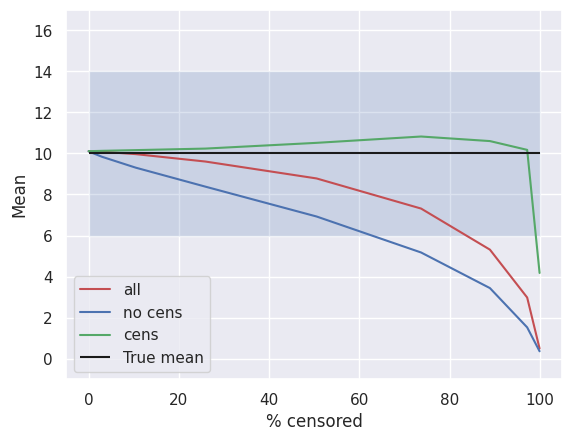

The script that saved this image:
"""

Test survival analysis feasibility for multiple censored events.

1. Every event has a randomly distributed start following a uniform distribution. The seed of the uniform is fixed
and so the censored events are always the same each time
2. Every event has a randomly distributed length following a normal distribution
3. Every event is censored at different values following a uniform distribution that shifts to right (adding the same
amount each iteration). The seed of the uniform is fixed and so the censored events are always the same each time

We test the effects of the % censoring on the fitting of a known distribution by plotting the % of censored values
with the estimated mean.

"""

import scipy.stats as ss
import numpy as np
import seaborn as sns
import matplotlib.pyplot as plt
import pandas as pd
from numpy.random import Generator, PCG64

sns.set_theme()


def plot_survival(start_times, end_times, censoring = None):
    """
    Function used to plot a survival diagram

    :param start_times: list of start times
    :param end_times: list of end times
    """

    if censoring is not None:
        if len(censoring) == 1:
            censoring_points = np.repeat(censoring, len(start_times))
        else:
            censoring_points = censoring

        for i, (start, end, censoring) in enumerate(zip(start_times, end_times, censoring_points)):
            plt.scatter(end, i, color='r', marker='^')
            plt.scatter(start, i, color='b', marker='o')
            plt.scatter(censoring, i, color='y', marker='|', s=100)
            plt.hlines(y=i, xmin=start, xmax=end)
    else:
        for i, (start, end) in enumerate(zip(start_times, end_times)):
            plt.scatter(end, i, color='r', marker='^')
            plt.scatter(start, i, color='b', marker='o')
            plt.hlines(y=i, xmin=start, xmax=end)
    plt.show()


mean = 10
std = 4
n_lines = 2000

seed = 12345
numpy_randomGen = Generator(PCG64(seed))

percentage_censoring_list = []
mean_everything_list = []  # list of means for fitting all the data
mean_nocensor_list = []  # list of means for fitting excluding censored data
mean_censor_list = []  # list of means for fitting using censoring

n_windows = 10  # number of windows used to censor the values

lengths = ss.norm.rvs(loc=mean, scale=std, size=n_lines)
lengths[np.where(lengths < 0)] *= -1  # flip to positive negative ends
starts = ss.uniform.rvs(size=n_lines, random_state=numpy_randomGen)

ends = starts+lengths

minimum_start = min(starts)  # Min start value
maximum_end = max(ends) # Max end value

# plot_survival(starts, ends)

dataset = pd.DataFrame({'starts': starts, 'ends': ends, 'og': lengths, 'modified': lengths, 'censored': np.zeros_like(lengths)})
n_total = len(dataset)

censoring_list = ss.uniform.rvs(size=n_lines, random_state=numpy_randomGen)  # Values where we censor the data


shift_window = np.linspace(0, maximum_end, n_windows)

for shift in shift_window:
    censoring_values = censoring_list+shift
    for index, censoring_value in enumerate(censoring_values):
        if dataset['ends'][index] >= censoring_value:

            dataset.loc[dataset.index == index, 'censored'] = 1  # Flag the values > than the censoring value
            dataset.loc[dataset.index == index, 'modified'] = censoring_value  # Set the flagged value equal to the censoring value

    censored = dataset.loc[dataset['censored'] == 1, 'modified']  # Get censored values
    uncensored = dataset.loc[dataset['censored'] == 0, 'modified']  # Get uncensored values

    n_censored = len(censored)  # number of censored values

    # print(n_censored)
    # plot_survival(starts, ends, censoring_values)

    percentage_censored = 100*(n_censored/n_total)
    percentage_censoring_list.append(percentage_censored)

    # Fit everything

    mean_all, std_all = ss.norm.fit(dataset['modified'])
    mean_everything_list.append(mean_all)

    # Fit only non censored

    mean_nocens, std_nocens = ss.norm.fit(uncensored)
    mean_nocensor_list.append(mean_nocens)

    # Fit with censoring

    ss_dataset = ss.CensoredData(uncensored=uncensored, right=censored)

    mean_cens, std_cens = ss.norm.fit(ss_dataset)
    mean_censor_list.append(mean_cens)

    dataset['modified'] = dataset['og']  # Reset the values
    dataset['censored'] = 0  # Reset the censoring flag


fig, ax = plt.subplots()
ax.plot(percentage_censoring_list, mean_everything_list, color='r', label='all')
ax.plot(percentage_censoring_list, mean_nocensor_list, color='b', label='no cens')
ax.plot(percentage_censoring_list, mean_censor_list, color='g', label='cens')
ax.hlines(y=mean, xmin=min(percentage_censoring_list), xmax=max(percentage_censoring_list),
           colors='k', label='True mean')

ax.fill_between(percentage_censoring_list, mean-std, mean+std, alpha=0.2)

ax.set_xlabel('% censored')
ax.set_ylabel('Mean')
ax.legend()
ax.set_ylim([-1, mean+std+3])
plt.show()